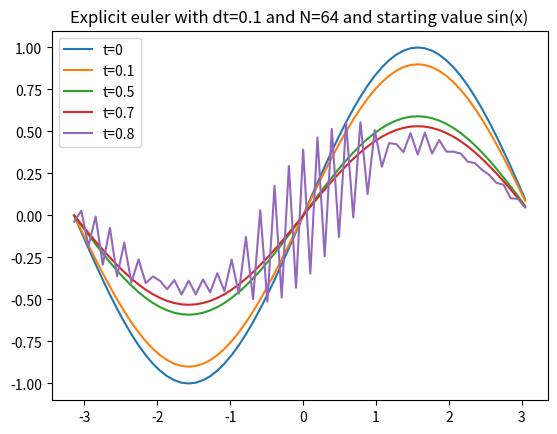

This chart was generated by the following Python code:
import numpy as np
import math
from numpy.fft import ifft, fft
import matplotlib.pyplot as plt
from scipy.integrate import ode


def pseudospectral_factor_second_order(interval, grid_points):
    bound_left = interval[0]  # left border of interval
    bound_right = interval[1]  # right border of interval
    if bound_right <= bound_left or math.isinf(bound_left) or math.isinf(bound_right):
        raise ValueError("Left bound {} needs to be smaller than right bound {} and both be finite."
                         .format(bound_left, bound_right))
    N = grid_points  # should be a power of 2 for optimal performance

    scale = 2 * math.pi / (bound_right - bound_left)
    # the order is defined by the order of python's fft's result (see its documentation)
    kxx = -(scale * np.append(np.arange(0, N / 2 + 1), np.arange(- N / 2 + 1, 0))) ** 2
    return kxx


# returns (x,y) with x being the 1D grid points and y the pseudospectral solution at
# these grid points of the poisson PDE y_xx = g(x) in the given interval, with the rhs g being the second
# spatial derivative of y in the variable x. Implicitly implies solution to be periodic in the interval!
def poisson_solution(interval, grid_points, g):
    kxx = pseudospectral_factor_second_order(interval, grid_points)

    # h = (bound_right - bound_left) / (N - 1)  # spatial step size
    x = np.linspace(interval[0], interval[1], endpoint=False, num=grid_points)
    y = g(x)
    return x, ifft(kxx * fft(y))


# u_t(t,x) = u_xx(t,x) * g(t,x), u(t0,x)=y0(x)
def heat_solution(interval, grid_points, g, dt, t0, y0, t_end):
    # use explicit euler for the time integration
    # use the pseudospectral solution as approximation to spatial derivative

    kxx = pseudospectral_factor_second_order(interval, grid_points)
    x = np.linspace(interval[0], interval[1], endpoint=False, num=grid_points)
    curr_y = y0(x)
    curr_t = t0
    t, y = [curr_t], [curr_y]
    while curr_t <= t_end:
        yxx = ifft(kxx * fft(curr_y)).real
        # make an explicit euler step
        curr_y = curr_y + dt * yxx * g(curr_t, x)
        curr_t += dt
        t.append(curr_t)
        y.append(curr_y)
    return t, x, y


def wave_solution(interval, grid_points, g, dt, t0, y0, t_end):

    def f(t, y):
        _, y = poisson_solution(interval, grid_points, lambda x: g(t, x))
        return y

    r = ode(f).set_integrator('zvode', method='adams')  # 'zvode' for complex valued problems, 'adams' for non-stiff
    r.set_initial_value(y0, t0)

    while r.successful() and r.t < t_end:
        r.integrate(r.t+dt)
        print("{} {}".format(r.t, r.y))

if __name__ == "__main__":
    test_poisson = False
    test_heat = True

    if test_heat:
        dt = 0.1
        n = 64
        result_t, result_x, result_y = heat_solution([-math.pi, math.pi], n, lambda t, x: 1, dt, 0,
                                                     np.sin,
                                                     5)
        for t in [0, 0.1, 0.5, 0.7, 0.8]:
            plt.plot(result_x, result_y[int(t / dt)], label="t=" + str(t))
        plt.legend()
        plt.title("Explicit euler with dt=" + str(dt) + " and N=" + str(n) + " and starting value sin(x)")
        plt.show()

    if test_poisson:
        bound = [-math.pi, math.pi]
        result_x, result_y = poisson_solution(bound, 64, lambda x: np.sin(x))  # true solution is -np.sin(x)
        # or lambda x: math.sqrt(2) / np.cosh(x) on [-5pi,5pi]

        x_highres = np.linspace(bound[0], bound[1], endpoint=False, num=512)  # higher resolution
        plt.plot(result_x, result_y, x_highres, -np.sin(x_highres))
        plt.legend(["Pseudospectral solution", "Original solution"])
        plt.show()
